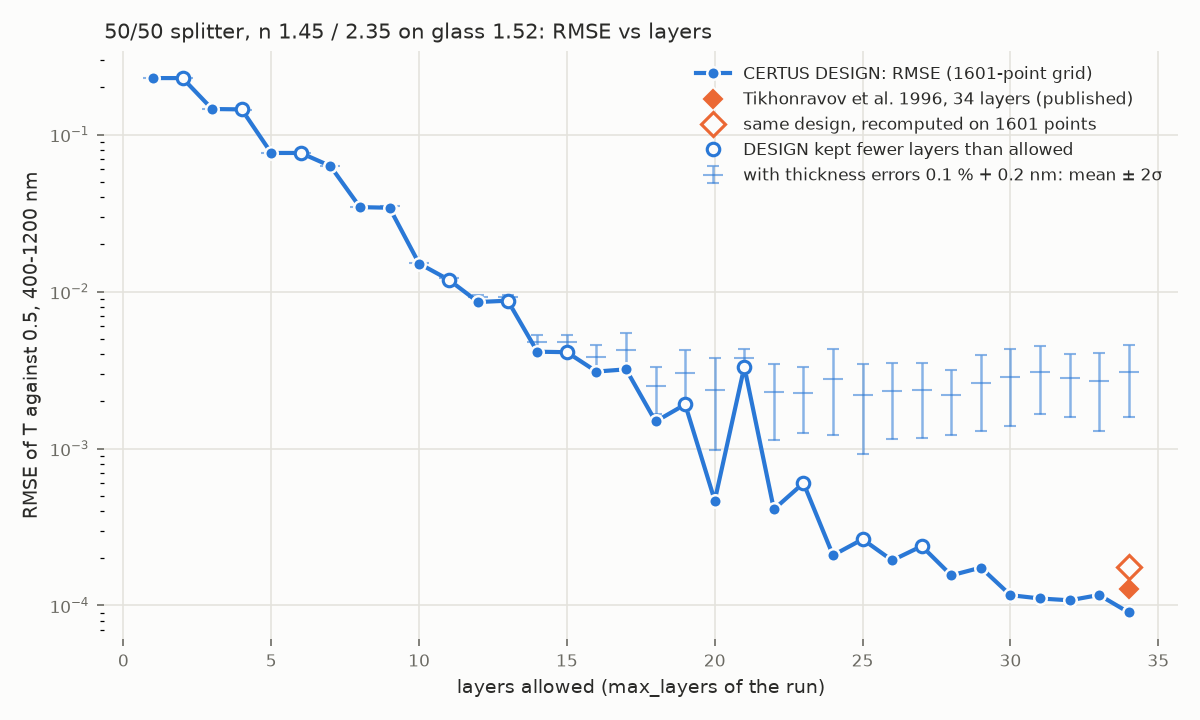

Data behind this chart, as committed beside it:
start_layers, layers, rmse_1601, mean_80, two_sigma_80, total_qwot, thinnest_nm, design_file, run_row
1, 1, 0.229, 0.2299, 0.000294, 1.193, 63.44, best_1.json, curve.jsonl, label tcurve1
2, 1, 0.229, 0.2299, 0.000294, 1.193, 63.44, best_2.json, curve.jsonl, label tcurve2
3, 3, 0.1455, 0.1448, 0.0001322, 6.083, 61.63, best_3.json, curve.jsonl, label tcurve3
4, 3, 0.1447, 0.1441, 0.0001181, 6.063, 61.26, best_4.json, curve.jsonl, label tcurve4
5, 5, 0.07637, 0.07594, 0.0001994, 12, 63.83, best_5.json, curve.jsonl, label tcurve5
6, 5, 0.07636, 0.07594, 0.0001992, 12, 63.83, best_6.json, curve.jsonl, label tcurve6
7, 7, 0.06304, 0.06328, 0.000201, 10.07, 28.72, best_7.json, curve.jsonl, label tcurve7
8, 8, 0.03449, 0.03471, 0.0001988, 12.23, 50.03, best_8.json, curve.jsonl, label tcurve8
9, 9, 0.03418, 0.0349, 0.0001427, 10.18, 27.23, best_9.json, curve.jsonl, label tcurve9
10, 10, 0.01508, 0.0151, 0.0002211, 12.04, 18.3, best_10.json, curve.jsonl, label tcurve10
11, 10, 0.0119, 0.01218, 0.000399, 14.91, 6.102, best_11.json, curve.jsonl, label tcurve11
12, 12, 0.008574, 0.009207, 0.0002541, 12.22, 21.74, best_12.json, curve.jsonl, label tcurve12
13, 12, 0.008747, 0.009208, 0.0002293, 12.27, 22.11, best_13.json, curve.jsonl, label tcurve13
14, 14, 0.004138, 0.004764, 0.0005051, 14.26, 9.853, best_14.json, curve.jsonl, label tcurve14
15, 14, 0.004108, 0.00476, 0.0005088, 14.26, 9.922, best_15.json, curve.jsonl, label tcurve15
16, 16, 0.003093, 0.003827, 0.0007655, 15.91, 10.86, best_16.json, curve.jsonl, label tcurve16
17, 17, 0.003195, 0.004267, 0.001211, 17.58, 6.583, best_17.json, curve.jsonl, label tcurve17
18, 18, 0.001487, 0.002486, 0.0008341, 17.74, 6.497, best_18.json, curve.jsonl, label tcurve18
19, 18, 0.00191, 0.003027, 0.001202, 17.84, 6.392, best_19.json, curve.jsonl, label tcurve19
20, 20, 0.0004659, 0.002374, 0.001392, 19.74, 8.728, best_20.json, curve.jsonl, label tcurve20
21, 16, 0.003317, 0.003761, 0.0005503, 17.8, 10.44, best_21.json, curve.jsonl, label tcurve21
22, 22, 0.0004098, 0.002297, 0.001167, 19.57, 6.813, best_22.json, curve.jsonl, label tcurve22
23, 22, 0.0006026, 0.002274, 0.001012, 19.43, 8.567, best_23.json, curve.jsonl, label tcurve23
24, 24, 0.000209, 0.002778, 0.001557, 21.29, 5.619, best_24.json, curve.jsonl, label tcurve24
25, 22, 0.0002642, 0.0022, 0.001271, 20.66, 5.03, best_25.json, curve.jsonl, label tcurve25
26, 26, 0.0001937, 0.002338, 0.001192, 25.62, 6.521, best_26.json, curve.jsonl, label tcurve26
27, 24, 0.0002389, 0.002349, 0.001181, 20.98, 5.06, best_27.json, curve.jsonl, label tcurve27
28, 28, 0.0001555, 0.002191, 0.0009678, 26.25, 5.97, best_28.json, curve.jsonl, label tcurve28
29, 29, 0.0001744, 0.002629, 0.001329, 25.78, 5.0, best_29.json, curve.jsonl, label tcurve29
30, 30, 0.0001164, 0.002846, 0.001461, 26.03, 5.0, best_30.json, curve.jsonl, label tcurve30
31, 31, 0.0001108, 0.00306, 0.001413, 27.08, 5.0, best_31.json, curve.jsonl, label tcurve31
32, 32, 0.0001079, 0.002795, 0.001216, 26.22, 5.401, best_32.json, curve.jsonl, label tcurve32
33, 33, 0.0001167, 0.002673, 0.001382, 26.29, 5.0, best_33.json, curve.jsonl, label tcurve33
34, 34, 9.032362535943258e-05, 0.003073, 0.001482, 26.29, 5.0, best_34.json, curve.jsonl, label tcurve34
